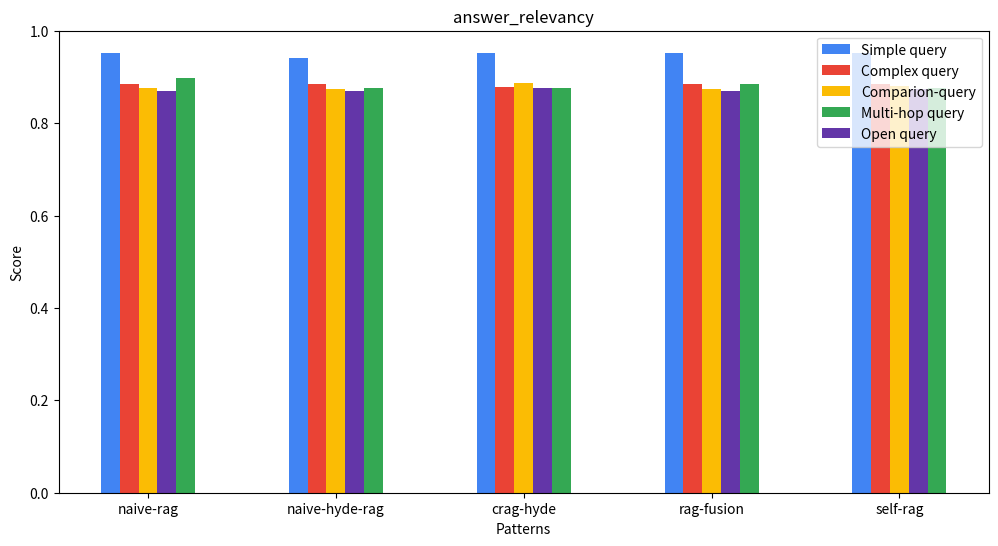

Recreate this plot in Python.
import matplotlib.pyplot as plt
import numpy as np

# Dados fictícios - substitua pelos valores reais conforme necessário
meses = ["naive-rag", "naive-hyde-rag", "crag-hyde", "rag-fusion", "self-rag"]
vagas_simple_query =    [0.952072, 0.94003, 0.952072, 0.952072, 0.952072]
vagas_complex_query =   [0.88447, 0.884472,0.877470, 0.884472,  0.8844728]
vagas_comparion_query = [0.8765, 0.8737194,0.887114,  0.87429949,0.87981]
vagas_multi_hop =       [0.897725, 0.87700, 0.877,0.884514, 0.8770]
vagas_open_query =      [0.870, 0.87019,  0.87700, 0.870067, 0.87382868]

# Configurações do gráfico
x = np.arange(len(meses))  # A posição de cada mês
largura = 0.10  # Ajuste na largura de cada barra para acomodar a nova barra

fig, ax = plt.subplots(figsize=(12, 6))
ax.bar(x - 2*largura, vagas_simple_query, largura, label='Simple query', color='#4184F3')
ax.bar(x - largura, vagas_complex_query, largura, label='Complex query', color='#EA4335')
ax.bar(x, vagas_comparion_query, largura, label='Comparion-query', color='#FBBC04')
ax.bar(x + 2*largura, vagas_multi_hop, largura, label='Multi-hop query', color='#34A853')
ax.bar(x + largura, vagas_open_query, largura, label='Open query', color='#6336A8')

# Adiciona os rótulos, título e define o intervalo fixo do eixo Y
ax.set_xlabel('Patterns')
ax.set_ylabel('Score')
ax.set_title('answer_relevancy')
ax.set_xticks(x)
ax.set_xticklabels(meses)
ax.set_ylim(0, 1)  # Define o intervalo do eixo Y entre 0 e 1
ax.legend()

# Salva o gráfico como PNG
output_path = "./answer_relevancy_decisoes.png"
plt.savefig(output_path, format="png")
plt.close(fig)

output_path
